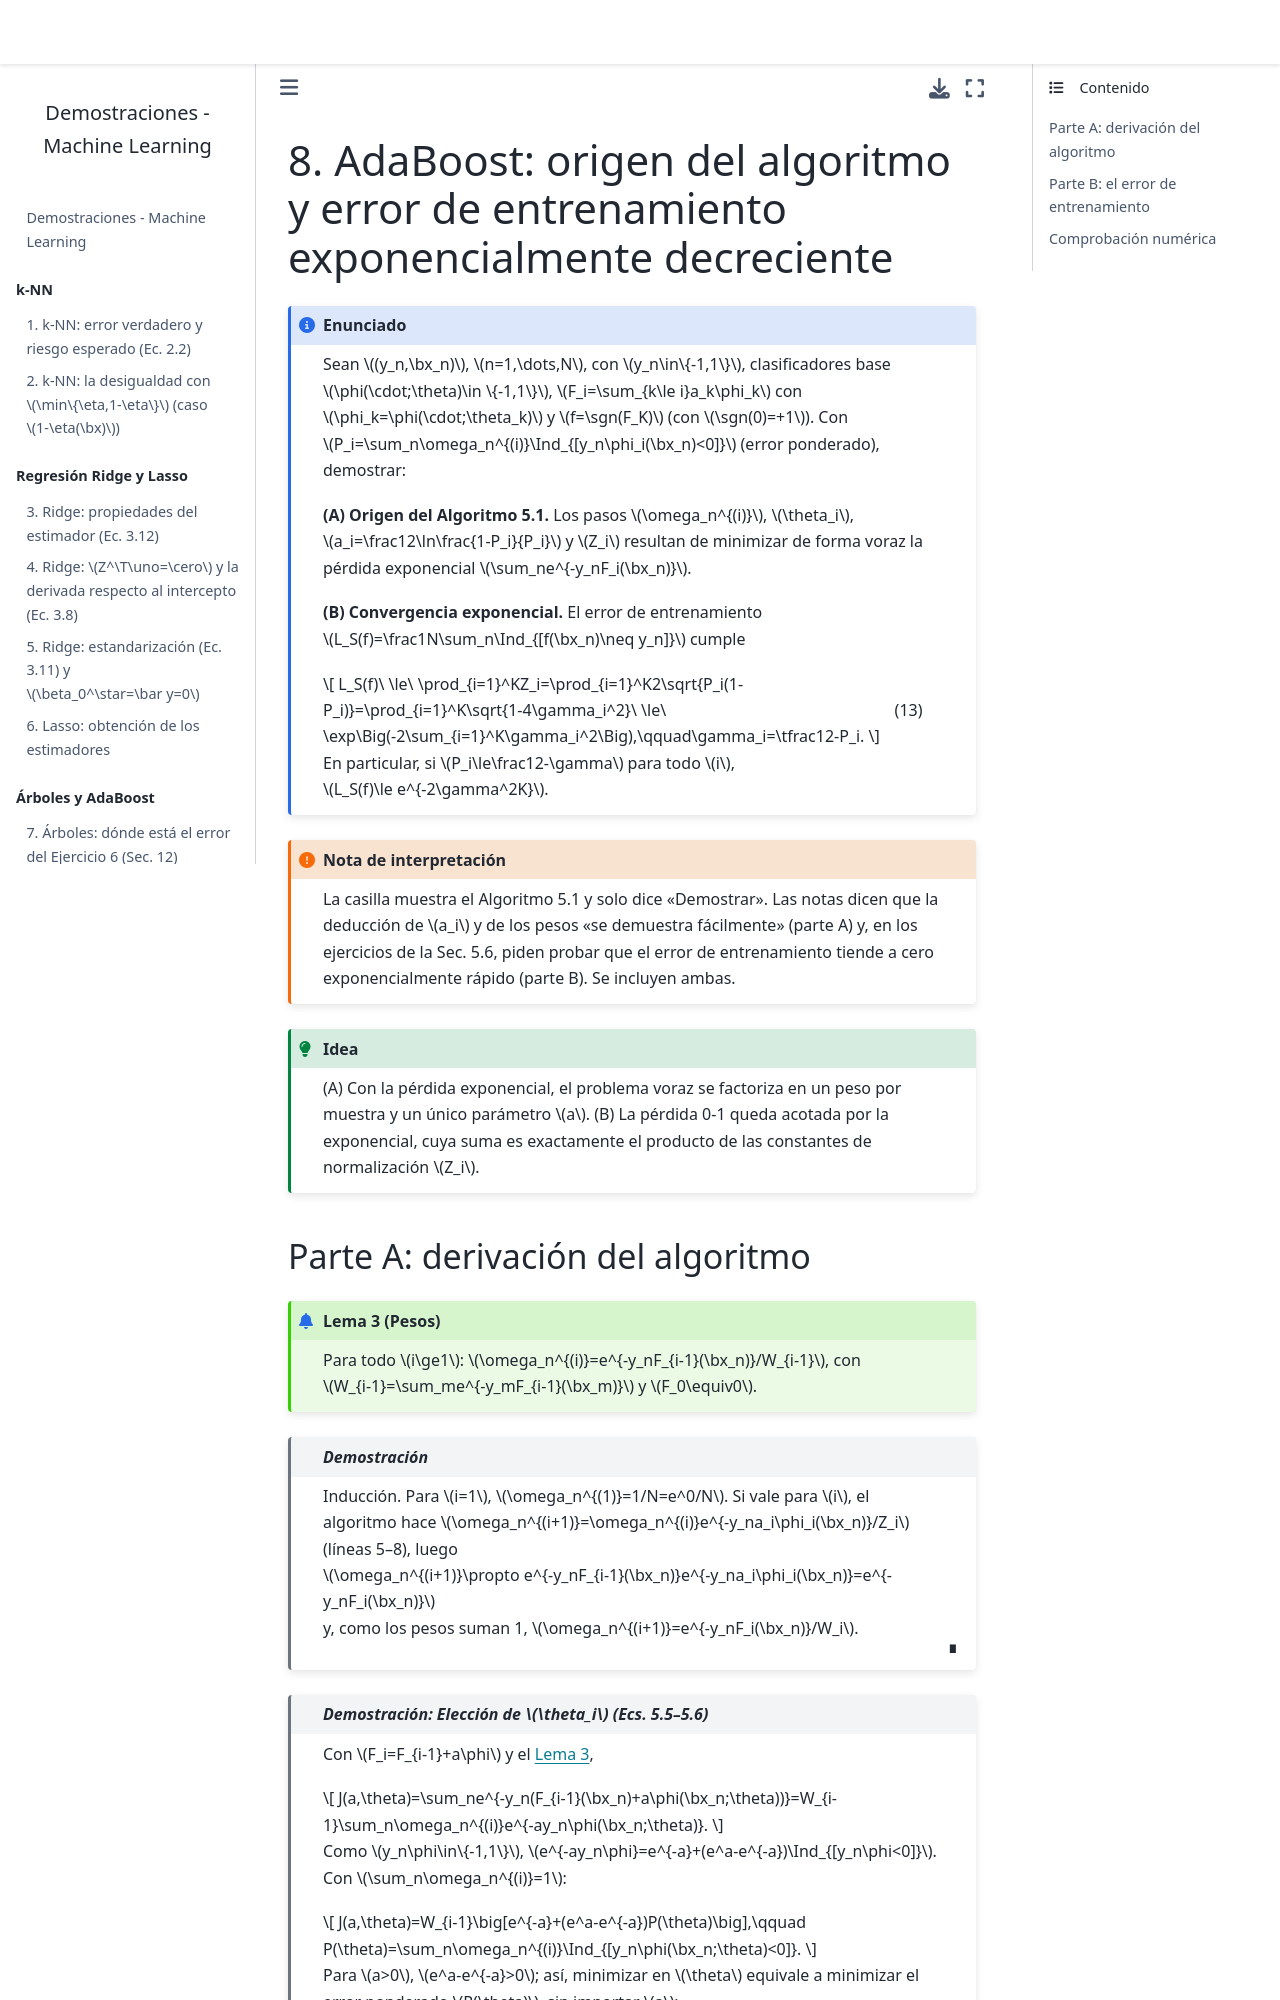

repository: BetzyW/Demostraciones-ML · page: cap08_adaboost.html · generator: jekyll

---
jupytext:
  text_representation:
    extension: .md
    format_name: myst
kernelspec:
  display_name: Python 3
  language: python
  name: python3
---

# 8. AdaBoost: origen del algoritmo y error de entrenamiento exponencialmente decreciente

````{admonition} Enunciado
:class: note

Sean $(y_n,\bx_n)$, $n=1,\dots,N$, con $y_n\in\{-1,1\}$, clasificadores base $\phi(\cdot;\theta)\in
\{-1,1\}$, $F_i=\sum_{k\le i}a_k\phi_k$ con $\phi_k=\phi(\cdot;\theta_k)$ y $f=\sgn(F_K)$ (con $\sgn(0)=+1$). Con
$P_i=\sum_n\omega_n^{(i)}\Ind_{[y_n\phi_i(\bx_n)<0]}$ (error ponderado), demostrar:

**(A) Origen del Algoritmo 5.1.** Los pasos $\omega_n^{(i)}$, $\theta_i$, $a_i=\frac12\ln\frac{1-P_i}{P_i}$ y $Z_i$ resultan de
minimizar de forma voraz la pérdida exponencial $\sum_ne^{-y_nF_i(\bx_n)}$.

**(B) Convergencia exponencial.** El error de entrenamiento $L_S(f)=\frac1N\sum_n\Ind_{[f(\bx_n)\neq y_n]}$ cumple

$$
L_S(f)\ \le\ \prod_{i=1}^KZ_i=\prod_{i=1}^K2\sqrt{P_i(1-P_i)}=\prod_{i=1}^K\sqrt{1-4\gamma_i^2}\ \le\ \exp\Big(-2\sum_{i=1}^K\gamma_i^2\Big),\qquad\gamma_i=\tfrac12-P_i.
$$ (eq-ada-cota)

En particular, si $P_i\le\frac12-\gamma$ para todo $i$, $L_S(f)\le e^{-2\gamma^2K}$.
````

```{admonition} Nota de interpretación
:class: important

La casilla muestra el Algoritmo 5.1 y solo dice «Demostrar». Las
notas dicen que la deducción de $a_i$ y de los pesos «se demuestra fácilmente» (parte A) y,
en los ejercicios de la Sec. 5.6, piden probar que el error de entrenamiento tiende a cero
exponencialmente rápido (parte B). Se incluyen ambas.
```

```{admonition} Idea
:class: tip

(A) Con la pérdida exponencial, el problema voraz se factoriza en un peso por muestra
y un único parámetro $a$. (B) La pérdida 0-1 queda acotada por la exponencial, cuya suma
es exactamente el producto de las constantes de normalización $Z_i$.
```
